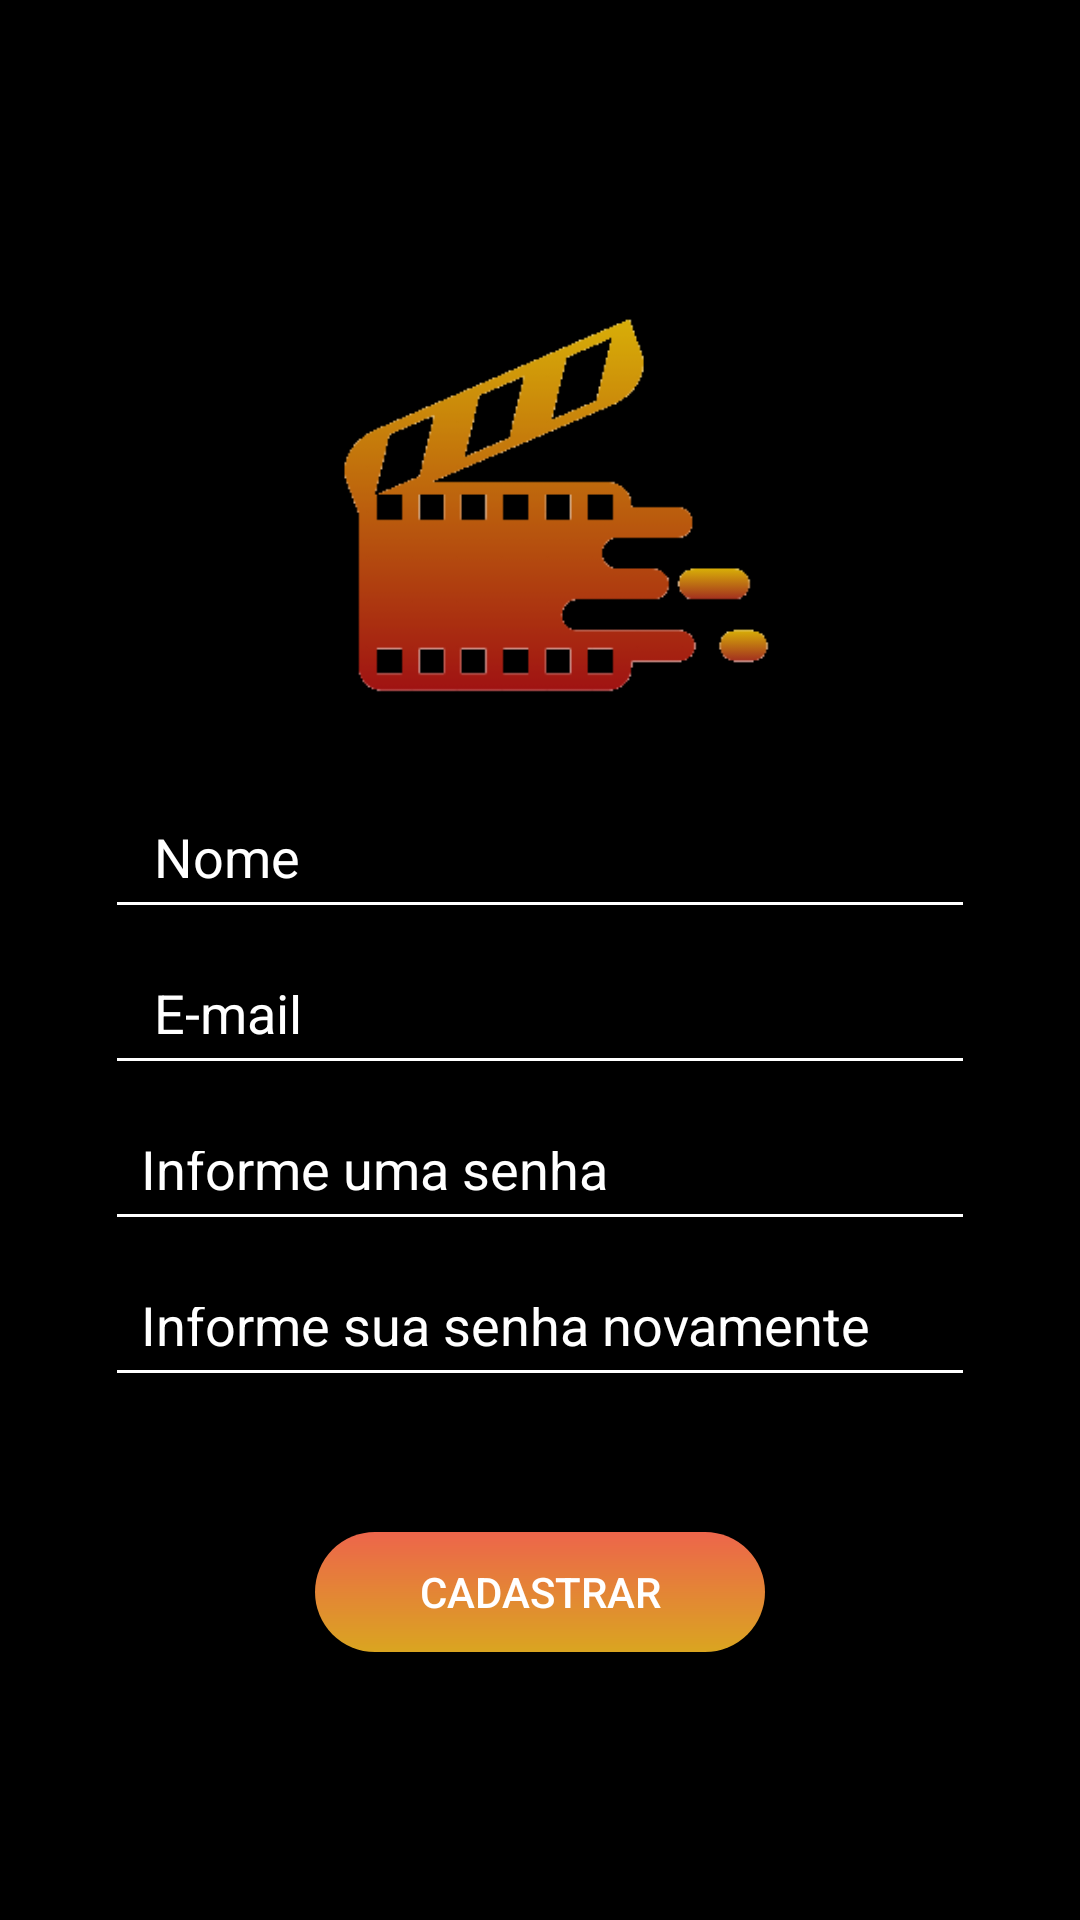

This screen was rendered from an Android layout file. Write that file and the resources it references.
<!-- AndroidManifest.xml: application theme AppTheme -->
<!-- res/layout/activity_cadastro.xml -->
<?xml version="1.0" encoding="utf-8"?>
<androidx.constraintlayout.widget.ConstraintLayout xmlns:android="http://schemas.android.com/apk/res/android"
    xmlns:app="http://schemas.android.com/apk/res-auto"
    xmlns:tools="http://schemas.android.com/tools"
    android:layout_width="match_parent"
    android:layout_height="match_parent"
    android:background="@drawable/fundo"
    tools:context=".CadastroActivity">


    <Button
        android:id="@+id/cadastrar"
        android:layout_width="150dp"
        android:layout_height="40dp"
        android:background="@drawable/button_assistir"
        android:text="@string/cadastrar"
        android:textColor="#FFFFFF"
        android:textColorHint="@android:color/holo_orange_light"
        app:layout_constraintBottom_toBottomOf="parent"
        app:layout_constraintEnd_toEndOf="parent"
        app:layout_constraintStart_toStartOf="parent"
        app:layout_constraintTop_toBottomOf="@+id/confirmarSenha" />

    <ImageView
        android:id="@+id/imageView5"
        android:layout_width="194dp"
        android:layout_height="154dp"
        android:layout_marginBottom="24dp"
        app:layout_constraintBottom_toTopOf="@+id/nome"
        app:layout_constraintEnd_toEndOf="parent"
        app:layout_constraintStart_toStartOf="parent"
        app:layout_constraintTop_toTopOf="parent"
        app:layout_constraintVertical_chainStyle="packed"
        app:srcCompat="@drawable/logo" />

    <EditText
        android:id="@+id/email"
        android:layout_width="0dp"
        android:layout_height="42dp"
        android:layout_marginStart="35dp"
        android:layout_marginLeft="24dp"
        android:layout_marginEnd="35dp"
        android:layout_marginRight="24dp"
        android:layout_marginBottom="10dp"
        android:ems="10"
        android:hint=" E-mail"
        android:textCursorDrawable="@drawable/cursor"
        android:backgroundTint="#fff"
        android:inputType="textEmailAddress"
        android:padding="12dp"
        android:textColor="#fff"
        android:textColorHint="#fff"
        app:layout_constraintBottom_toTopOf="@+id/senha"
        app:layout_constraintEnd_toEndOf="parent"
        app:layout_constraintStart_toStartOf="parent"
        app:layout_constraintTop_toBottomOf="@+id/nome" />

    <EditText
        android:id="@+id/senha"
        android:layout_width="0dp"
        android:layout_height="42dp"
        android:layout_marginStart="35dp"
        android:layout_marginLeft="24dp"
        android:layout_marginEnd="35dp"
        android:layout_marginRight="24dp"
        android:layout_marginBottom="10dp"
        android:autofillHints="Senha"
        android:ems="10"
        android:textCursorDrawable="@drawable/cursor"
        android:hint="Informe uma senha"
        android:backgroundTint="#fff"
        android:importantForAutofill="no"
        android:inputType="textPassword"
        android:padding="12dp"
        android:textColor="#fff"
        android:textColorHint="#fff"
        app:layout_constraintBottom_toTopOf="@+id/confirmarSenha"
        app:layout_constraintEnd_toEndOf="parent"
        app:layout_constraintStart_toStartOf="parent"
        app:layout_constraintTop_toBottomOf="@+id/email" />

    <EditText
        android:id="@+id/confirmarSenha"
        android:layout_width="0dp"
        android:layout_height="42dp"
        android:layout_marginStart="35dp"
        android:layout_marginLeft="24dp"
        android:layout_marginEnd="35dp"
        android:layout_marginRight="24dp"
        android:layout_marginBottom="45dp"
        android:autofillHints="Senha"
        android:textCursorDrawable="@drawable/cursor"
        android:ems="10"
        android:hint="Informe sua senha novamente"
        android:backgroundTint="#fff"
        android:inputType="textPassword"
        android:padding="12dp"
        android:textColor="#fff"
        android:textColorHint="#fff"
        app:layout_constraintBottom_toTopOf="@+id/cadastrar"
        app:layout_constraintEnd_toEndOf="parent"
        app:layout_constraintStart_toStartOf="parent"
        app:layout_constraintTop_toBottomOf="@+id/senha" />

    <EditText
        android:id="@+id/nome"
        android:layout_width="0dp"
        android:layout_height="42dp"
        android:layout_marginStart="35dp"
        android:layout_marginLeft="24dp"
        android:layout_marginEnd="35dp"
        android:layout_marginRight="24dp"
        android:layout_marginBottom="10dp"
        android:autofillHints=""
        android:ems="10"
        android:hint=" Nome"
        android:textCursorDrawable="@drawable/cursor"
        android:backgroundTint="#fff"
        android:inputType="textPersonName"
        android:padding="12dp"
        android:textColor="#fff"
        android:textColorHint="#fff"
        app:layout_constraintBottom_toTopOf="@+id/email"
        app:layout_constraintEnd_toEndOf="parent"
        app:layout_constraintStart_toStartOf="parent"
        app:layout_constraintTop_toBottomOf="@+id/imageView5" />

</androidx.constraintlayout.widget.ConstraintLayout>
<!-- resources referenced by this layout -->
<resources>
  <!-- drawable button_assistir (drawable) -->
  <?xml version="1.0" encoding="utf-8"?>
  <shape xmlns:android="http://schemas.android.com/apk/res/android"
      android:shape="rectangle">
      <corners android:radius="30dp"></corners>
      <gradient
          android:startColor="#DAA520"
          android:endColor="#ED654B"
          android:angle="90">
      </gradient>
  </shape>
  <!-- drawable cursor (drawable) -->
  <?xml version="1.0" encoding="utf-8" ?>
  <shape xmlns:android="http://schemas.android.com/apk/res/android">
      <size android:height="6dp" android:width="2dp" />
      <solid android:color="#fff" />
  </shape>
  <!-- drawable fundo (drawable) -->
  <?xml version="1.0" encoding="utf-8"?>
  <shape xmlns:android="http://schemas.android.com/apk/res/android"
          android:shape="rectangle">
      <gradient
          android:startColor="#000000"
          android:endColor="#000000"
          android:angle="90">
      </gradient>
  </shape>
  <!-- drawable logo: png bitmap (drawable, 7857 bytes) -->
  <string name="cadastrar">Cadastrar</string>
  <style name="AppTheme" parent="Theme.AppCompat.Light.NoActionBar">
          
          <item name="colorPrimary">@color/colorPrimary</item>
          <item name="colorPrimaryDark">@color/colorPrimaryDark</item>
          <item name="colorAccent">@color/colorAccent</item>
      </style>
  <color name="colorPrimary">#000000</color>
  <color name="colorPrimaryDark">#000000</color>
  <color name="colorAccent">#000000</color>
</resources>
